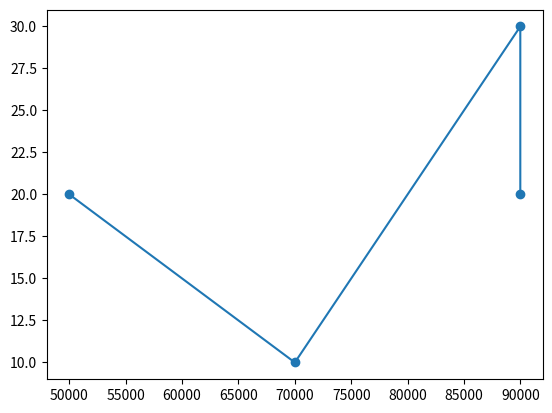

Write the Python code that produced this figure. (Note: this script raises an exception after producing the figure.)
# -*- coding: utf-8 -*-
"""Use_Python_Libraries

Automatically generated by Colab.

Original file is located at
    https://colab.research.google.com/drive/1rR46rB94alrW-K0RUiLHXL-0LYrASPwj
"""

import math as m

dir(m)

data={"Year" : [2012,2010,2025,202024],'Sales':[200,300,400,600]}

print(data)

import pandas as pd

df = pd.DataFrame(data) # DataFrame use for Table
print(df)

Employee = {'EName':['Priyanka','Vivek','Sachin','Omkar'],'Sal':[90000,90000,70000,50000],'deptNo':[20,30,10,20],
            'Designation':['Software Eng','Manager','Account','Main AVP'],'Adress':['Pune','Baramati','Pune','Mumbai']}
Emp = pd.DataFrame(Employee)
print(Emp)

x = Emp['Sal']
print(x)
y = Emp['deptNo']
print(y)

import matplotlib.pyplot as plt

plt.plot(x,y)
plt.show()

plt.scatter(x,y)
plt.show()

def sum():
  print('Hey')

sum()

def sum(a,b):
  print(a+b)
sum(10,20)

def Odd_Even(n):
  if n % 2 == 0 :
    print("Even No")
  else :
    print("Odd No")

Odd_Even(10)

def Palindrome(num):
   n = num
   d1 = num % 10
   num = num//10
   d2 = num % 10
   num = num//10
   ans = d1*100+ d2*10 + num
   if n == ans:
     print("It is Palindome N0")
   else:
    print("It is Not Palindome No")

Palindrome(121)

num = int(input("Enter THREE digit no "))
def Palindrome(num):
   n = num
   d1 = num % 10
   num = num//10
   d2 = num % 10
   num = num//10
   ans = d1*100+ d2*10 + num
   if n == ans:
     print("It is Palindome N0")
   else:
    print("It is Not Palindome No")

Palindrome(num)

def StudentResult(rollno,name,s1,s2,s3):
  total = s1+s2+s3
  per = total/3.0
  if per >= 90:
    print("A Grade")
  elif per >= 80:
    print("B Grade")
  elif per >= 70:
    print("C Grade")
  else :
    print("Fail")

StudentResult(1,'Priyanka',90,80,70)

def printList(list):
  for i in list:
    print(i)
printList([10,20,30,40])

def sum(*args):
  print(args)
sum(10,20,30,40)

def sum(**KeyValueArgs):
  print(KeyValueArgs)
sum(a=10,b=20)

sum(name='priyanka',age=22)

def PrintData(**KeyValueArgs):
  for k,v in KeyValueArgs.items():
    print(k,v)
PrintData(a=10,b=20,name='priyanka',age=22)

#oops

class Demo:
  def add(self,a,b):  # self means reference point
    print(a+b)

d = Demo()  # object
d.add(20,20)

class Calculator:
  def add(self,a,b):
    print(a+b)
  def sub(self,a,b):
    print(a-b)
  def mul(self,a,b):
    print(a*b)
  def div(self,a,b):
    print(a/b)

c = Calculator()
c.add(10,20)
c.sub(20,10)
c.mul(10,10)
c.div(10,10)

#function using return keyword only return 1 value
def add(a,b):
  return (a+b)

x = add(10,20)
print(x)

class Calculator:
  def add(self,a,b):
    return(a+b)
  def sub(self,a,b):
    return(a-b)
  def mul(self,a,b):
    return(a*b)
  def div(self,a,b):
    return(a/b)

c = Calculator()
a = c.add(10,20)
print(a)
s = c.sub(20,10)
print(s)
m = c.mul(10,10)
print(m)
d = c.div(10,10)
print(d)

